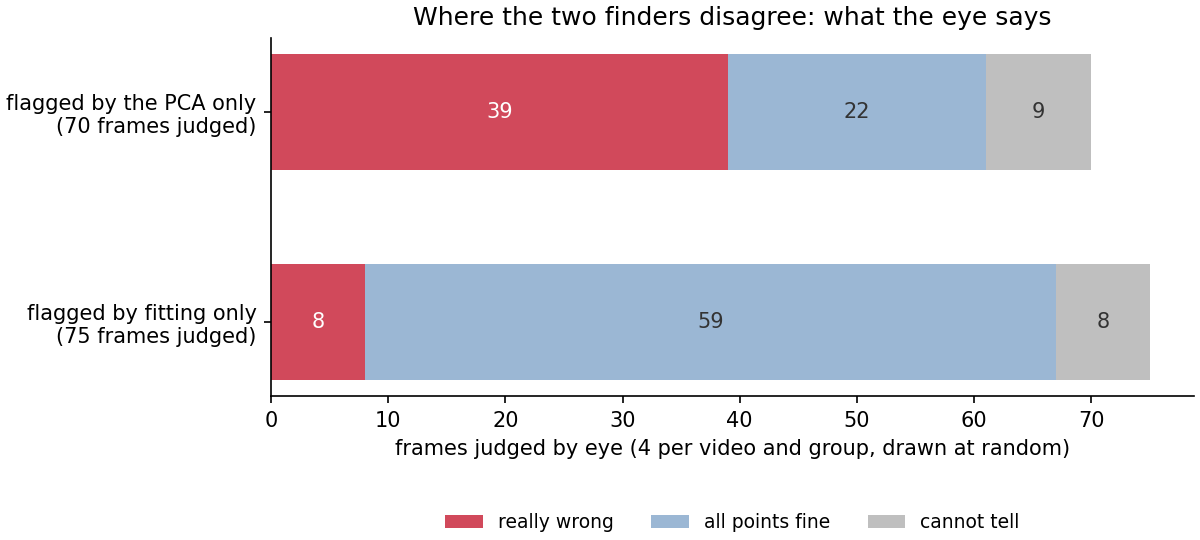

The file beside this chart, header and first rows:
group, sampled, judged, wrong, fine, cannot_tell, wrong_share_of_judged, frames_in_group_all_videos, est_wrong_frames_all_videos, frames_in_group_without_video18, est_wrong_frames_without_video18
flagged by the PCA only, 72, 70, 39, 22, 9, 0.557, 13702, 4492, 3465, 1933
flagged by fitting only, 76, 75, 8, 59, 8, 0.107, 22406, 1808, 21065, 1808
